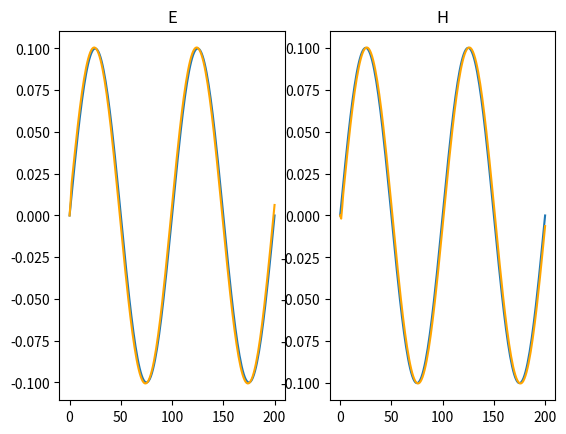

This chart was generated by the following Python code:
import numpy as np
import matplotlib.pyplot as plt

N = 200
M = 1000
T = 1

E = np.zeros((M, N))
H = np.zeros((M, N))
h = 200 / N
tau = T / M

z = np.linspace(0, 200, N)

E[0, :] = 0.1 * np.sin(2 * np.pi * z / 100)
H[0, :] = 0.1 * np.sin(2 * np.pi * z / 100)

for j in range(M - 1):
    for i in range(1, N): 
        dE = -tau / h * (H[j, i] - H[j, i - 1])
        dH = -tau / h * (E[j, i - 1] - E[j, i])

        E[j + 1, i] = E[j, i] - dE
        H[j + 1, i] = H[j, i] - dH

        #E[j + 1, E[j + 1, :] < 0] = 0
        #H[j + 1, H[j + 1, :] < 0] = 0


plt.subplot(121)
plt.plot(z, E[0, :])
plt.plot(z, E[-1, :], color='orange')
plt.title('E')

plt.subplot(122)
plt.plot(z, H[0, :])
plt.plot(z, H[-1, :], color='orange')
plt.title('H')

plt.show()
